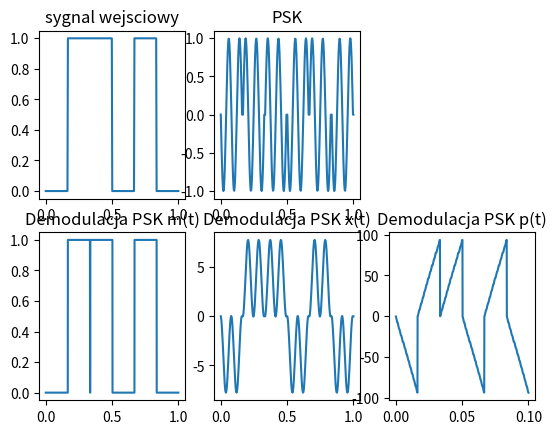

Here is the Python script that generated this plot:
import math
import numpy as np
import matplotlib.pyplot as plt
import array
import math
import numpy as np
import matplotlib.pyplot as plt
import array

def Binary(string,switch):
    if (switch == 0):
        bin = ''.join(format(i, 'b') for i in bytearray(string, encoding ='utf-8'))
        bin = list(map(int, bin))
        #print('variant=littleEndian\n','conversion of ', string,' to binary is equal to [ ', bin,' ]')
        return bin
    else:
        rev=string[::-1]
        bin2 = ''.join(format(i, 'b') for i in bytearray(rev, encoding ='utf-8'))
        bin2 = list(map(int, bin2))
        #print('variant=BigEndian\n','conversion of ', string,' to binary is equal to [ ',''.join(bin2),' ]')
        return bin2

def MT(LIMIT):
    ycords=[] ; xcords = []
    for i in range (LIMIT):
        if(mt[i]==0):
            for x in np.linspace(1/10,2/10):
                ycords.append(0)
        else:
            for x in np.linspace(1/10,2/10):
                ycords.append(1)
    xcords=np.linspace(0,1,len(ycords))
    plt.subplot(231)
    plt.title('sygnal wejsciowy')
    plt.plot(xcords,ycords)

def ZPT(mt, t, f, tb, koniec):
    ycords=[] ; x = []
    for i in range(len(t)):
        if(mt[i]==0):
          if i + 1 < len(t):
            cords_sin = np.linspace(t[i], t[i+1])
            for m in cords_sin:
              tb=t[i]+5
              ampl = 2*np.pi/ ((t[i+1]-t[i])*0.5 )
              ycords.append(np.sin(ampl*(m  - 1/len(t))+3.14))
          else:
            cords_sin = np.linspace(t[i], koniec)
            for m in cords_sin:
              ycords.append(np.sin(ampl*(m  - 1/len(t))+3.14))
        else:
          if i + 1 < len(t):
            cords_sin = np.linspace(t[i], t[i+1])
            for m in cords_sin:
              tb=t[i]+5
              ampl = 2*np.pi/ ((t[i+1]-t[i])*0.5 )
              ycords.append(np.sin(ampl*(m  - 1/len(t))))
          else:
            cords_sin = np.linspace(t[i], koniec)
            for m in cords_sin:
              ycords.append(np.sin(ampl*(m  - 1/len(t))))
        ycords.append(0)
    plt.subplot(232)
    plt.title('PSK')
    x=np.linspace(0, 1, len(ycords))
    plt.plot(x, ycords)
    return(ycords)


def demodulator1(Modulacja,h):
    Demo=[] ; Final=[] ;  Demov2 = []
    sum=0 ; sumabs = 0

    for i in range (len(Modulacja)):
        if (Modulacja[i] == 0.0000000):
            sum = 0
        sum=sum+Modulacja[i]
        Demo.append(sum)

    xcords = np.linspace(0,1,len(Demo))
    plt.subplot(235)
    plt.title('Demodulacja PSK x(t)')
    plt.plot(xcords,Demo)

    for j in range(len(mt)):
        if(mt[j]==0):
            for i in range (len(Modulacja)):
                if(Modulacja[i]<0):
                    sumabs=sumabs+Modulacja[i]
                    Demov2.append(sumabs)
        else:
            for i in range (len(Modulacja)):
                if(Modulacja[i]>0):
                    sumabs=sumabs+Modulacja[i]
                    Demov2.append(sumabs)
        sumabs=0

    xcords = np.linspace(0,0.1,len(Demov2))
    plt.subplot(236)
    plt.title('Demodulacja PSK p(t)')
    plt.plot(xcords,Demov2)

    for i in range (len(Demov2)):
        roundmt=round(Demov2[i],0)
        if(roundmt<=0):
            for x in np.linspace(1/10,2/10):
                Final.append(0)
        else:
            for x in np.linspace(1/10,2/10):
                Final.append(1)

    xcords=np.linspace(0,1,len(Final))
    plt.subplot(234)
    plt.title('Demodulacja PSK m(t)')
    plt.plot(xcords,Final)

plt.figure()
mt=Binary('AB',0)
mt=[0,1,1,0,1,0]
x=np.linspace(0, 1, len(mt), endpoint=False)
tb=0.1 ;N=10;f=N*(tb**(-1));f0=(N+1)/tb;f1=(N+2)/tb;A=1;A1=0;A2=1
LIMIT=10
MT(len(mt))
ycords=ZPT(mt, x, f, tb, 1)

for i in range(len(ycords)):
    if ( ycords[i] == 0):
        print('zero')
#ycords=ZAT(len(mt))
demodulator1(ycords,0.2)
plt.show()
